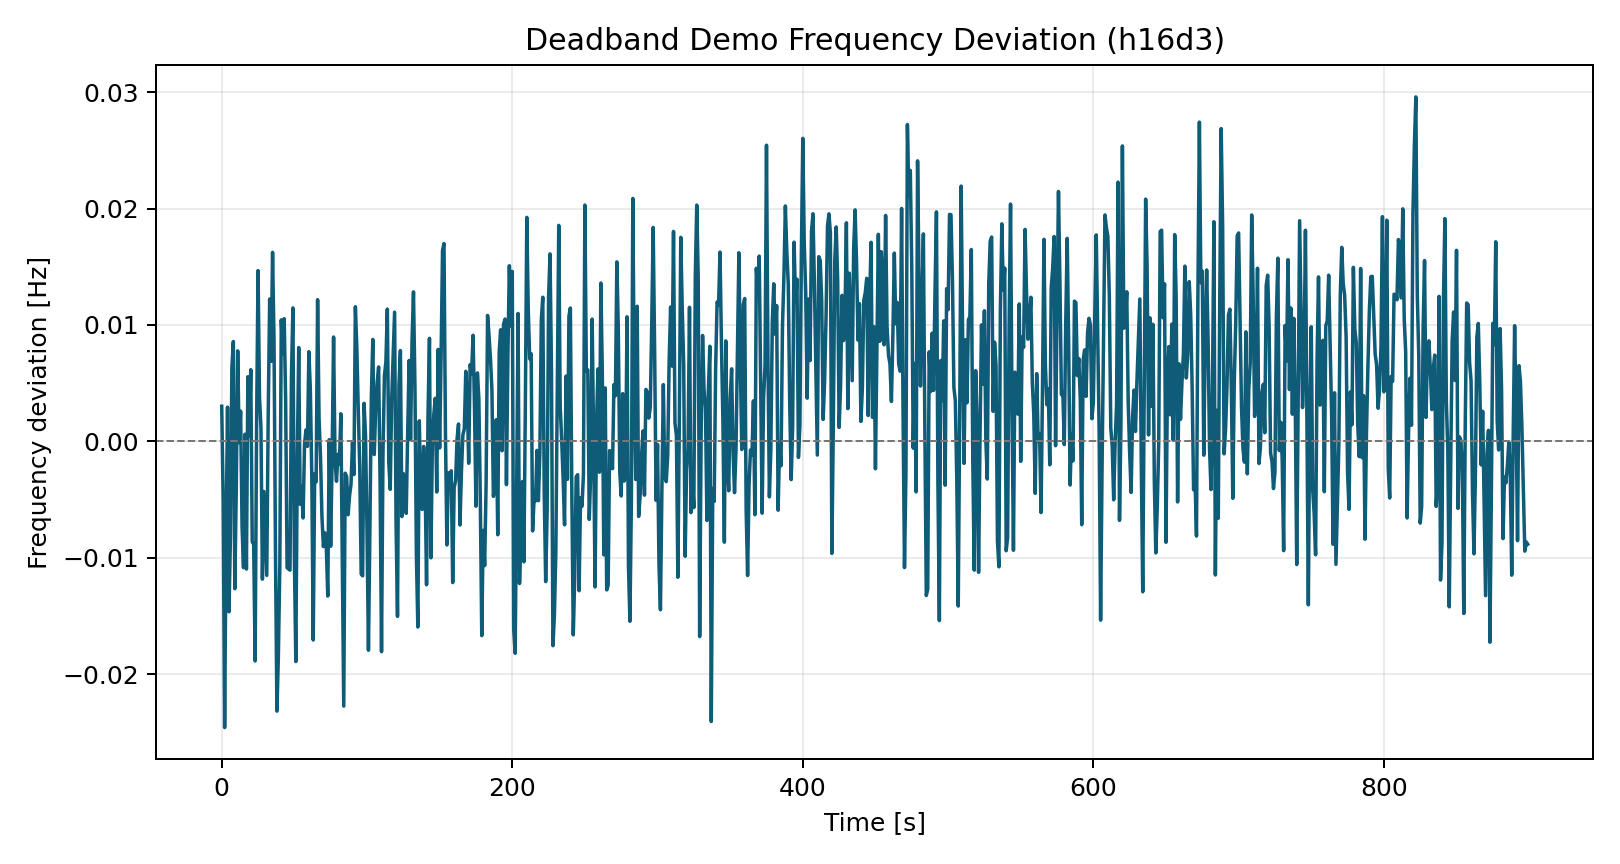

Data behind this chart, as committed beside it:
time_s, freq_dev_hz
0.0, 0.003018
1.0, -0.005045
2.0, -0.02458
3.0, -0.008068
4.0, 0.002941
5.0, -0.01464
6.0, -0.008106
7.0, 0.006372
8.0, 0.008576
9.0, -0.01266
10.0, -0.004191
11.0, 0.007773
12.0, -0.0001068
13.0, 0.00259
14.0, -0.007341
15.0, -0.01085
16.0, 0.0006118
17.0, -0.01097
18.0, 0.005552
19.0, 0.0004426
20.0, 0.006155
21.0, -0.008625
22.0, -0.008835
23.0, -0.01886
24.0, 0.001389
25.0, 0.01467
26.0, 0.003849
27.0, 0.001177
28.0, -0.01184
29.0, -0.004302
30.0, -0.007939
31.0, -0.01151
32.0, 0.002245
33.0, 0.01222
34.0, 0.006873
35.0, 0.01623
36.0, 0.008675
37.0, -0.00946
38.0, -0.02317
39.0, -0.0184
40.0, -0.01058
41.0, 0.01044
42.0, 0.007543
43.0, 0.01053
44.0, 0.00352
45.0, -0.01085
46.0, -0.01096
47.0, -0.01106
48.0, 0.005567
49.0, 0.01146
50.0, -0.009812
51.0, -0.01891
52.0, -0.001637
53.0, 0.008059
54.0, -0.005403
55.0, -0.003863
56.0, -0.00658
57.0, -0.0002329
58.0, 0.0009889
59.0, -0.0004262
... 840 more rows
